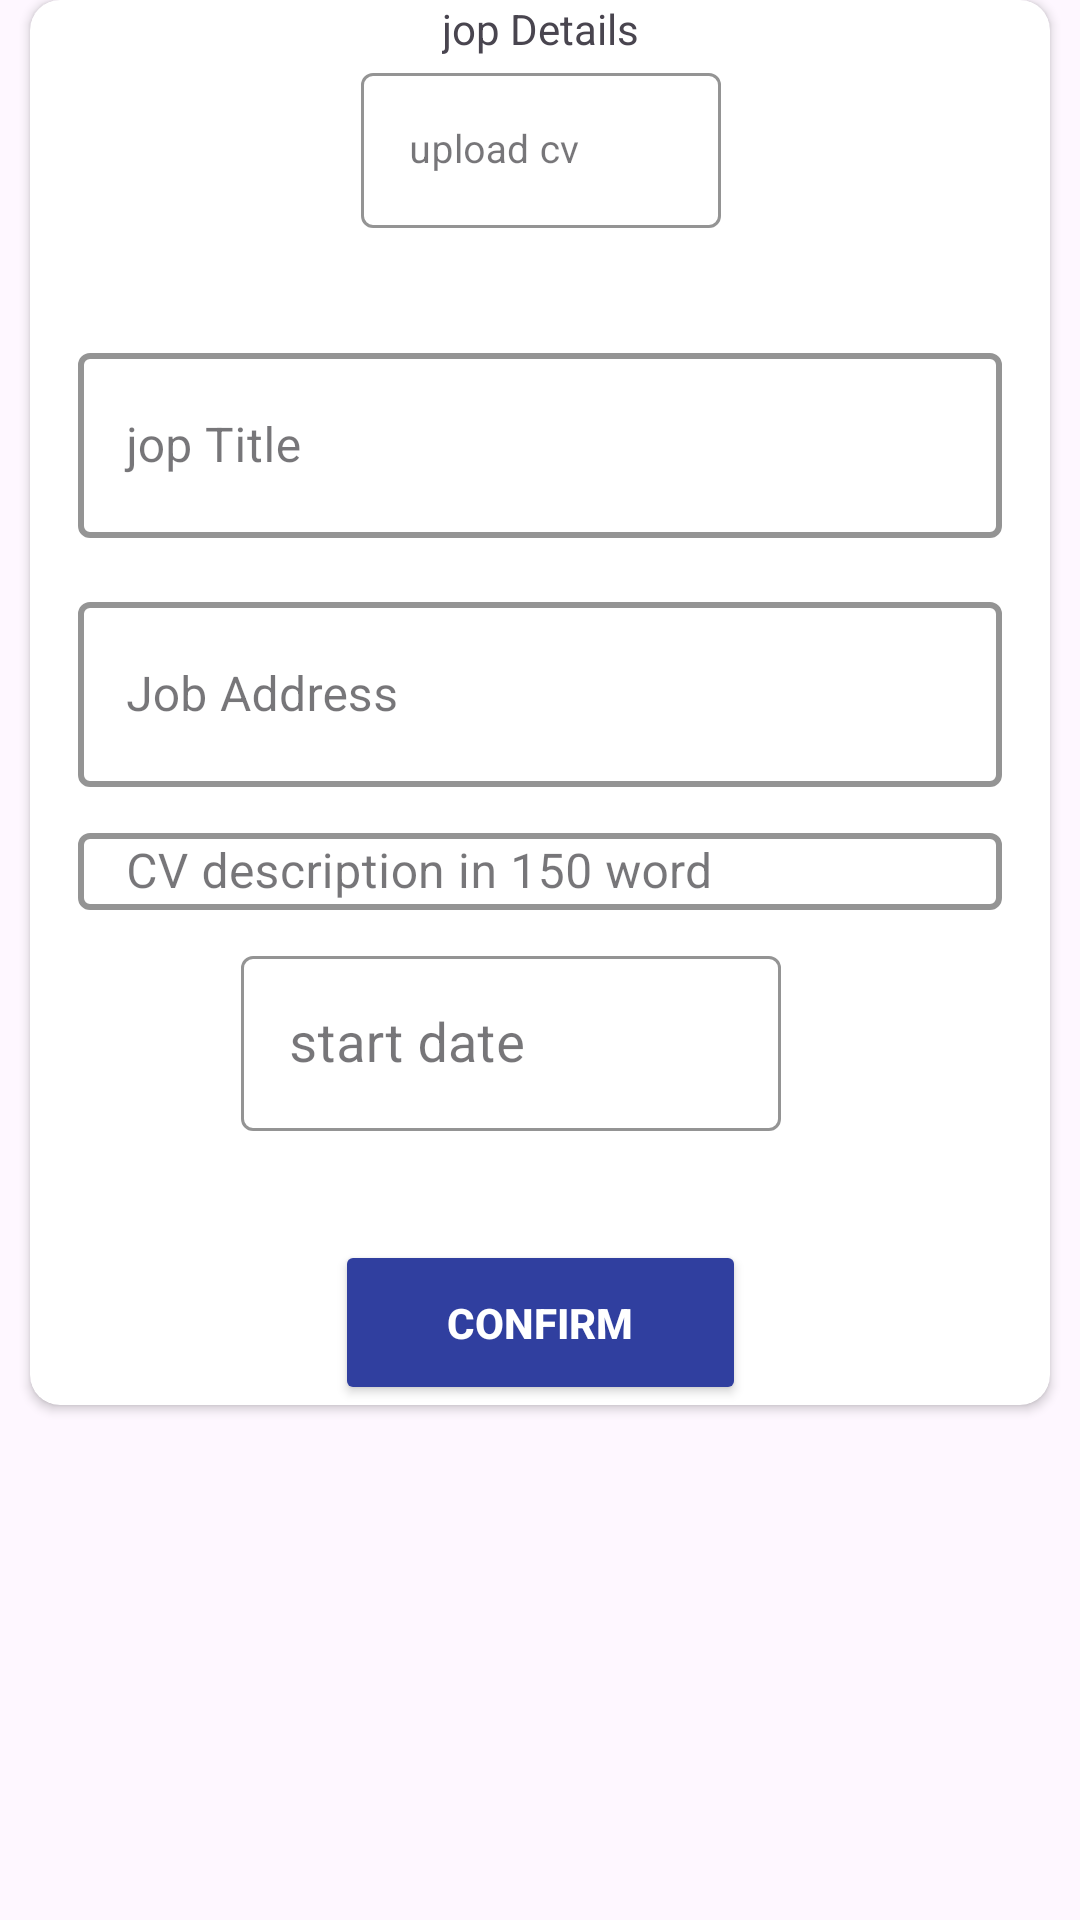

Android layout source for this screen:
<!-- AndroidManifest.xml: application theme Theme.FormApp -->
<!-- res/layout/jop_dialog.xml -->
<?xml version="1.0" encoding="utf-8"?>
<androidx.constraintlayout.widget.ConstraintLayout xmlns:android="http://schemas.android.com/apk/res/android"
    xmlns:app="http://schemas.android.com/apk/res-auto"
    xmlns:tools="http://schemas.android.com/tools"
    android:layout_width="match_parent"
    android:layout_height="wrap_content">


    <androidx.cardview.widget.CardView
        android:id="@+id/card_view_of_Specification"
        android:layout_width="0dp"
        android:layout_height="wrap_content"
        android:layout_marginHorizontal="10dp"
        android:elevation="10dp"

        android:paddingHorizontal="20dp"
        app:cardBackgroundColor="#FFFFFF"
        app:cardCornerRadius="10dp"
        app:layout_constraintEnd_toEndOf="parent"
        app:layout_constraintStart_toStartOf="parent"
        app:layout_constraintTop_toTopOf="parent">

        <androidx.constraintlayout.widget.ConstraintLayout
            android:id="@+id/item_constrian_spes"
            android:layout_width="match_parent"
            android:layout_height="match_parent">

            <com.google.android.material.textfield.TextInputLayout
                android:id="@+id/startTime_textLayout"
                style="@style/Widget.MaterialComponents.TextInputLayout.OutlinedBox"
                android:layout_width="120dp"
                android:layout_height="wrap_content"
                android:hint="upload cv"
                app:boxBackgroundMode="outline"
                app:boxStrokeColor="@color/blue"
                app:errorEnabled="true"
                app:hintTextColor="@color/blue"

                app:layout_constraintEnd_toEndOf="@+id/textViewvar"
                app:layout_constraintStart_toStartOf="@+id/textViewvar"
                app:layout_constraintTop_toBottomOf="@+id/textViewvar"
                app:startIconDrawable="@drawable/baseline_library_books_24">

                <com.google.android.material.textfield.TextInputEditText
                    android:id="@+id/startTime_editText"
                    android:layout_width="match_parent"
                    android:layout_height="wrap_content"
                    android:focusable="false"
                    android:textSize="13sp" />
            </com.google.android.material.textfield.TextInputLayout>


            <com.google.android.material.textfield.TextInputLayout
                android:id="@+id/joptittle_input"
                style="@style/Widget.MaterialComponents.TextInputLayout.OutlinedBox.Dense"
                android:layout_width="0dp"
                android:layout_height="wrap_content"
                android:layout_margin="16dp"
                android:background="@android:color/transparent"
                android:textColor="@color/blue"
                app:boxStrokeColor="@color/amper"
                app:boxStrokeWidth="2dp"
                app:boxStrokeWidthFocused="2dp"
                app:endIconTint="@color/amper"
                app:layout_constraintEnd_toEndOf="parent"
                app:layout_constraintStart_toStartOf="parent"
                app:layout_constraintTop_toBottomOf="@+id/startTime_textLayout">

                <EditText
                    android:id="@+id/etJobTitle"
                    android:layout_width="match_parent"
                    android:layout_height="match_parent"
                    android:autofillHints="name"
                    android:hint="jop Title"
                    android:inputType="text"

                    android:maxLength="40"
                    android:padding="20dp"
                    android:singleLine="true" />
            </com.google.android.material.textfield.TextInputLayout>


            <com.google.android.material.textfield.TextInputLayout
                android:id="@+id/jopAdress_input"
                style="@style/Widget.MaterialComponents.TextInputLayout.OutlinedBox.Dense"
                android:layout_width="0dp"
                android:layout_height="wrap_content"
                android:layout_margin="16dp"
                android:background="@android:color/transparent"
                android:textColor="@color/blue"
                app:boxStrokeColor="@color/amper"
                app:boxStrokeWidth="2dp"
                app:boxStrokeWidthFocused="2dp"
                app:endIconTint="@color/amper"

                app:layout_constraintEnd_toEndOf="parent"
                app:layout_constraintStart_toStartOf="parent"
                app:layout_constraintTop_toBottomOf="@+id/joptittle_input">

                <EditText
                    android:id="@+id/etJobAddress"
                    android:layout_width="match_parent"
                    android:layout_height="match_parent"
                    android:autofillHints="name"
                    android:hint="Job Address"
                    android:inputType="text"
                    android:maxLength="10"
                    android:padding="20dp"
                    android:singleLine="true" />
            </com.google.android.material.textfield.TextInputLayout>


            <com.google.android.material.textfield.TextInputLayout
                android:id="@+id/startAt_textLayout"
                style="@style/Widget.MaterialComponents.TextInputLayout.OutlinedBox"
                android:layout_width="180dp"
                android:layout_height="wrap_content"
                android:layout_marginTop="10dp"
                android:hint="start date"
                app:boxBackgroundMode="outline"
                app:boxStrokeColor="@color/blue"
                app:errorEnabled="true"
                app:hintTextColor="@color/blue"
                app:layout_constraintEnd_toEndOf="@+id/jopAdress_input"
                app:layout_constraintHorizontal_bias="0.489"
                app:layout_constraintStart_toStartOf="parent"
                app:layout_constraintTop_toBottomOf="@+id/cv_input"
                app:startIconDrawable="@drawable/calendar_month_24">

                <com.google.android.material.textfield.TextInputEditText
                    android:id="@+id/etStartYear"
                    android:layout_width="match_parent"
                    android:layout_height="wrap_content"
                    android:focusable="false"
                    android:textSize="18sp" />
            </com.google.android.material.textfield.TextInputLayout>

            <com.google.android.material.textfield.TextInputLayout
                android:id="@+id/cv_input"
                style="@style/Widget.MaterialComponents.TextInputLayout.OutlinedBox.Dense"
                android:layout_width="0dp"
                android:layout_height="wrap_content"
                android:layout_marginTop="10dp"
                android:background="@android:color/transparent"
                android:textColor="@color/amper"
                app:boxStrokeColor="@color/amper"
                app:boxStrokeWidth="2dp"
                app:boxStrokeWidthFocused="2dp"
                app:endIconTint="@color/amper"
                app:layout_constraintEnd_toEndOf="@+id/jopAdress_input"
                app:layout_constraintStart_toStartOf="@+id/jopAdress_input"
                app:layout_constraintTop_toBottomOf="@+id/jopAdress_input">

                <EditText
                    android:id="@+id/cvdescription_et"
                    android:layout_width="match_parent"
                    android:layout_height="match_parent"
                    android:autofillHints="name"
                    android:breakStrategy="high_quality"
                    android:hint="CV description in 150 word"
                    android:inputType="textMultiLine"
                    android:maxLength="300"
                    android:maxLines="5"
                    android:padding="2dp"
                    android:scrollHorizontally="false" />

            </com.google.android.material.textfield.TextInputLayout>

            <Button
                android:id="@+id/confirm_jop_button"
                android:layout_width="137dp"
                android:layout_height="55dp"
                android:layout_gravity="bottom"
                android:layout_margin="16dp"
                android:backgroundTint="@color/blue2"
                android:paddingVertical="16dp"
                android:text="confirm"
                android:textColor="@color/white"
                android:textStyle="bold"
                app:layout_constraintEnd_toEndOf="@+id/cv_input"
                app:layout_constraintHorizontal_bias="0.502"
                app:layout_constraintStart_toStartOf="@+id/cv_input"
                app:layout_constraintTop_toBottomOf="@+id/startAt_textLayout" />

            <TextView
                android:id="@+id/textViewvar"
                android:layout_width="wrap_content"
                android:layout_height="wrap_content"
                android:text="jop Details"
                app:layout_constraintEnd_toEndOf="parent"
                app:layout_constraintStart_toStartOf="parent"
                app:layout_constraintTop_toTopOf="parent" />


        </androidx.constraintlayout.widget.ConstraintLayout>
    </androidx.cardview.widget.CardView>

</androidx.constraintlayout.widget.ConstraintLayout>
<!-- resources referenced by this layout -->
<resources>
  <color name="amper">#FEB054</color>
  <color name="blue">#021E50</color>
  <color name="blue2">#303F9F</color>
  <color name="white">#FFFFFFFF</color>
  <style name="Theme.FormApp" parent="Base.Theme.FormApp" />
  <style name="Base.Theme.FormApp" parent="Theme.Material3.DayNight.NoActionBar">
          
          
          <item name="colorPrimary">@color/blue</item>
          <item name="colorSecondary">@color/light_blue</item>
  
          <item name="colorOnPrimaryContainer">@color/amper</item>
          <item name="colorOnSecondaryContainer">@color/blue</item>
          <item name="colorPrimaryVariant">@color/light_blue</item>
          <item name="colorOnPrimary">@color/black</item>
          <item name="colorSecondaryVariant">@color/blue2</item>
          <item name="colorOnSecondary">@color/light_blue</item>
          <item name="android:statusBarColor">@color/dark_blue</item>
      </style>
  <color name="light_blue">#536DFE</color>
  <color name="black">#FF000000</color>
  <color name="dark_blue">#010C17</color>
</resources>
